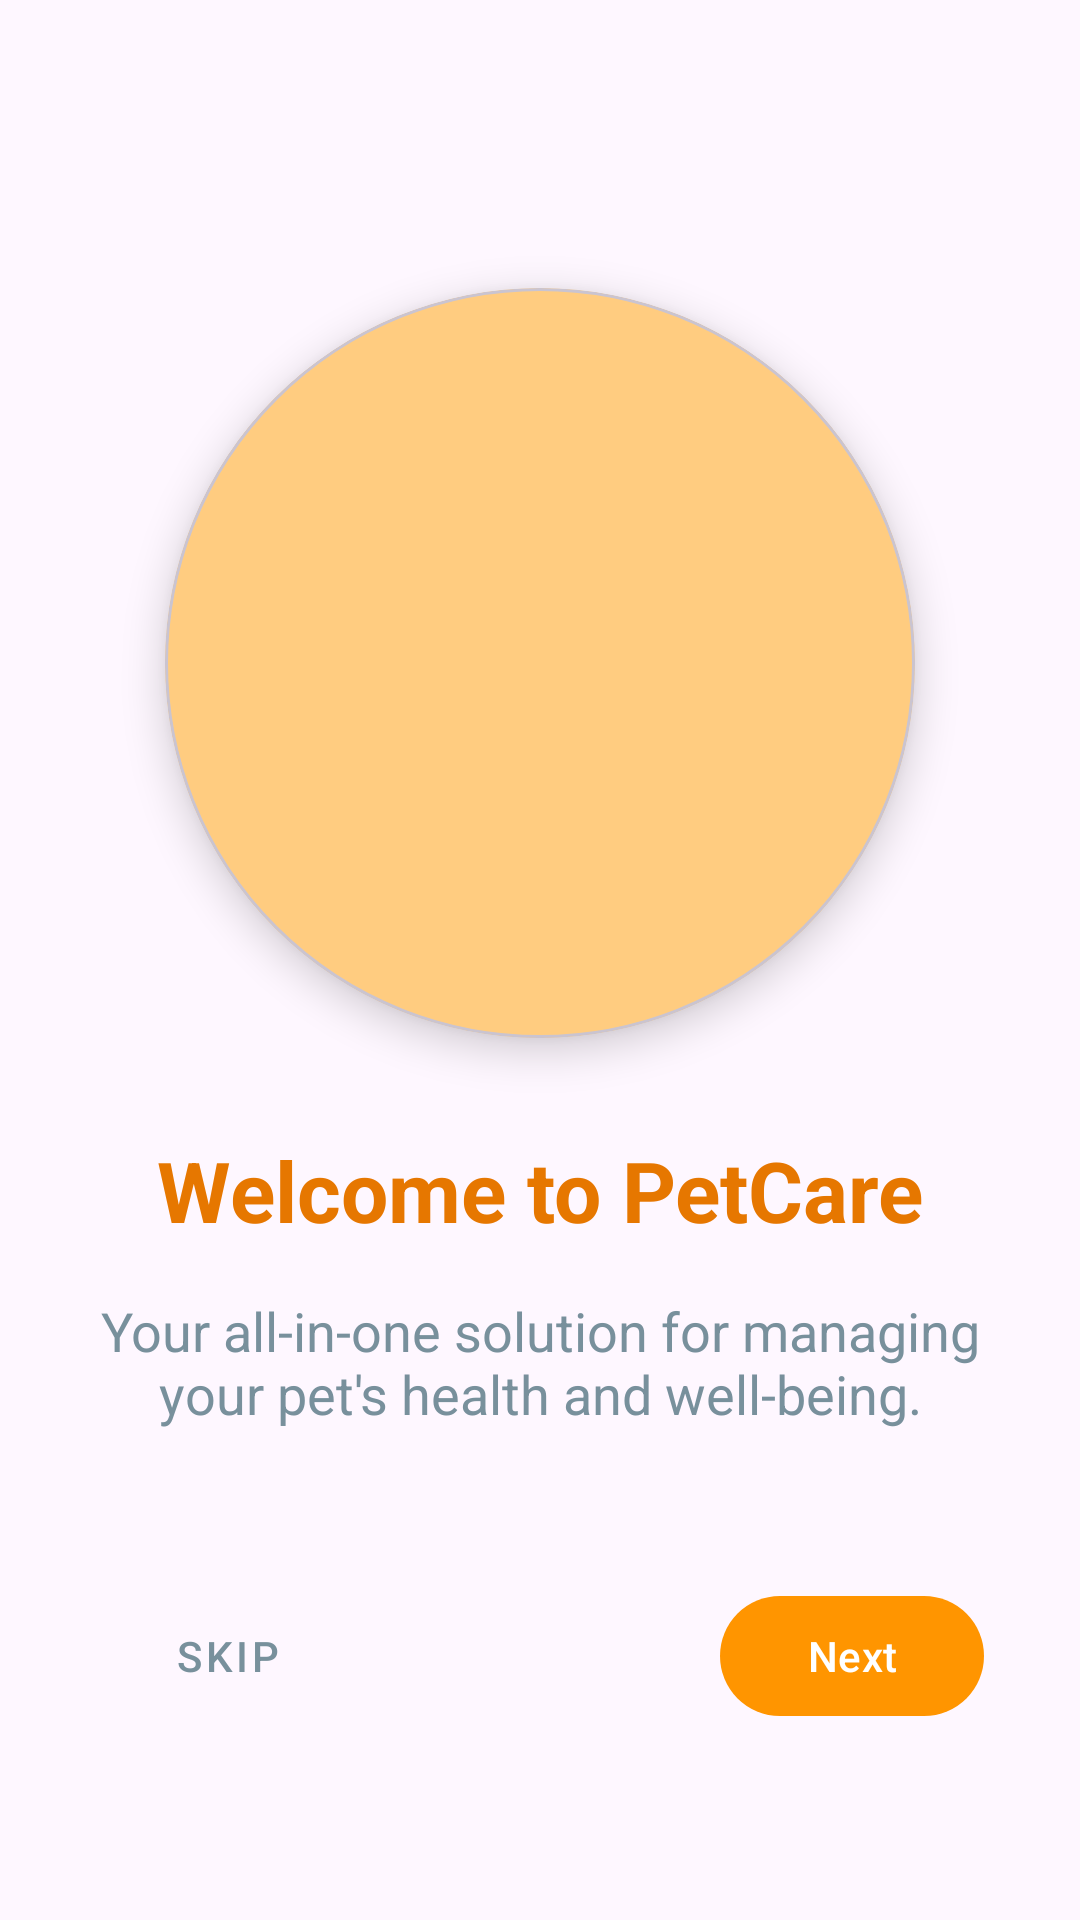

Android layout source for this screen:
<!-- AndroidManifest.xml: application theme Theme.PetCare -->
<!-- res/layout/fragment_start_first_screen.xml -->
<?xml version="1.0" encoding="utf-8"?>
<androidx.constraintlayout.widget.ConstraintLayout
    xmlns:android="http://schemas.android.com/apk/res/android"
    xmlns:app="http://schemas.android.com/apk/res-auto"
    android:id="@+id/start_first_screen"
    android:layout_width="match_parent"
    android:layout_height="match_parent"
    android:padding="32dp">

    <com.google.android.material.card.MaterialCardView
        android:id="@+id/image_container"
        android:layout_width="250dp"
        android:layout_height="250dp"
        android:layout_marginTop="64dp"
        app:cardBackgroundColor="@color/primary_light"
        app:cardCornerRadius="125dp"
        app:cardElevation="8dp"
        app:layout_constraintEnd_toEndOf="parent"
        app:layout_constraintStart_toStartOf="parent"
        app:layout_constraintTop_toTopOf="parent">

        <ImageView
            android:layout_width="120dp"
            android:layout_height="120dp"
            android:layout_gravity="center"
            android:src="@drawable/ic_pets"
            app:tint="@color/white" />
    </com.google.android.material.card.MaterialCardView>

    <TextView
        android:id="@+id/title_text"
        android:layout_width="match_parent"
        android:layout_height="wrap_content"
        android:layout_marginTop="32dp"
        android:text="Welcome to PetCare"
        android:textAlignment="center"
        android:textColor="@color/primary_dark"
        android:textSize="28sp"
        android:textStyle="bold"
        app:layout_constraintTop_toBottomOf="@id/image_container" />

    <TextView
        android:id="@+id/description_text"
        android:layout_width="match_parent"
        android:layout_height="wrap_content"
        android:layout_marginTop="16dp"
        android:text="Your all-in-one solution for managing your pet's health and well-being."
        android:textAlignment="center"
        android:textColor="@color/text_light"
        android:textSize="18sp"
        app:layout_constraintTop_toBottomOf="@id/title_text" />

    <LinearLayout
        android:id="@+id/dots_container"
        android:layout_width="wrap_content"
        android:layout_height="wrap_content"
        android:orientation="horizontal"
        app:layout_constraintBottom_toTopOf="@id/buttons_container"
        app:layout_constraintEnd_toEndOf="parent"
        app:layout_constraintStart_toStartOf="parent"
        android:layout_marginBottom="32dp">
    </LinearLayout>

    <LinearLayout
        android:id="@+id/buttons_container"
        android:layout_width="match_parent"
        android:layout_height="wrap_content"
        android:orientation="horizontal"
        android:layout_marginBottom="32dp"
        app:layout_constraintBottom_toBottomOf="parent">

        <com.google.android.material.button.MaterialButton
            android:id="@+id/skip_button"
            style="@style/Widget.MaterialComponents.Button.TextButton"
            android:layout_width="wrap_content"
            android:layout_height="wrap_content"
            android:text="Skip"
            android:textColor="@color/text_light" />

        <View
            android:layout_width="0dp"
            android:layout_height="0dp"
            android:layout_weight="1" />

        <com.google.android.material.button.MaterialButton
            android:id="@+id/next_button"
            android:layout_width="wrap_content"
            android:layout_height="wrap_content"
            android:text="Next"
            android:textColor="@color/white"
            app:backgroundTint="@color/primary_color"
            app:cornerRadius="24dp" />
    </LinearLayout>
</androidx.constraintlayout.widget.ConstraintLayout>
<!-- resources referenced by this layout -->
<resources>
  <color name="primary_color">#FF9500</color>
  <color name="primary_dark">#E67700</color>
  <color name="primary_light">#FFCC80</color>
  <color name="text_light">#78909C</color>
  <color name="white">#FFFFFF</color>
  <style name="Theme.PetCare" parent="Base.Theme.PetCare" />
  <style name="Base.Theme.PetCare" parent="Theme.Material3.DayNight.NoActionBar">
          
           <item name="colorPrimary">@color/primary_color</item>
          <item name="titleTextColor">@color/white</item>
      </style>
</resources>
